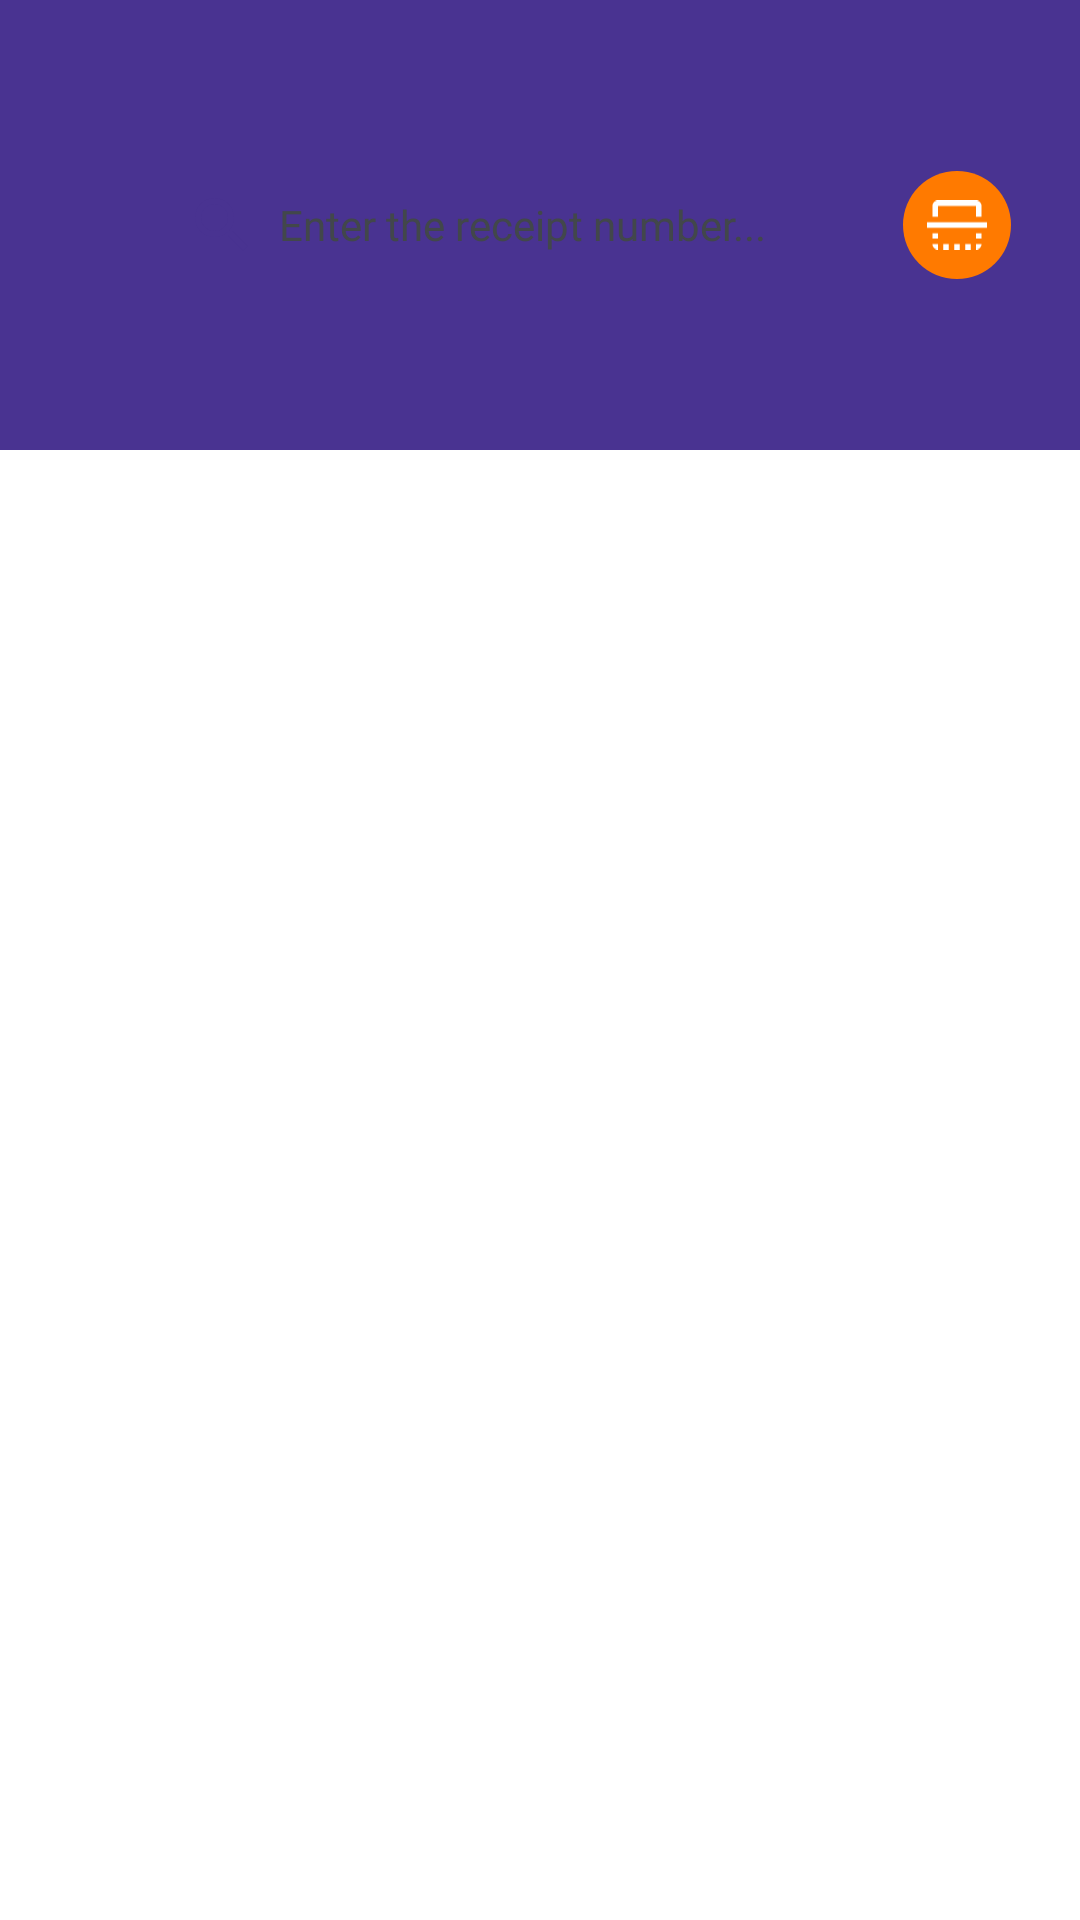

This screen was rendered from an Android layout file. Write that file and the resources it references.
<!-- AndroidManifest.xml: application theme Theme.MobileEngineerTranslationTest -->
<!-- res/layout/fragment_shipment_search.xml -->
<?xml version="1.0" encoding="utf-8"?>
<androidx.constraintlayout.widget.ConstraintLayout
    xmlns:android="http://schemas.android.com/apk/res/android"
    xmlns:app="http://schemas.android.com/apk/res-auto"
    android:layout_width="match_parent"
    android:layout_height="match_parent"
    android:background="@color/white"
    >


    <androidx.constraintlayout.widget.ConstraintLayout
        android:id="@+id/top_layout"
        android:layout_width="match_parent"
        android:layout_height="@dimen/hundred_fifty_dp"
        android:background="@color/purple_700"
        android:padding="@dimen/fifteen_dp"
        app:layout_constraintTop_toTopOf="parent"
        app:layout_constraintEnd_toEndOf="parent"
        app:layout_constraintStart_toStartOf="parent">



        <ImageView
            android:id="@+id/searchIcon"
            android:layout_width="@dimen/thirty_dp"
            android:layout_height="@dimen/thirty_dp"
            android:src="@drawable/outline_arrow_back_ios_new_24"
            app:layout_constraintStart_toStartOf="parent"
            app:layout_constraintTop_toTopOf="@id/searchBar"
            app:layout_constraintBottom_toBottomOf="@id/searchBar"
            android:layout_marginEnd="@dimen/ten_dp"
            />


        
        <androidx.constraintlayout.widget.ConstraintLayout
            android:id="@+id/searchBar"
            android:layout_width="0dp"
            android:layout_height="@dimen/fifty_dp"
            android:background="@drawable/rounded_white"
            app:layout_constraintTop_toTopOf="parent"
            app:layout_constraintStart_toEndOf="@id/searchIcon"
            app:layout_constraintEnd_toEndOf="parent"
            app:layout_constraintBottom_toBottomOf="parent"
            android:layout_marginStart="@dimen/ten_dp"
            >

    <EditText
        android:id="@+id/searchView"
        android:layout_width="0dp"
        android:layout_height="50dp"
        android:background="@drawable/bg_search"
        android:paddingHorizontal="@dimen/ten_dp"
        android:hint="Enter the receipt number..."
        android:textColor="@color/dark_blue"
        android:textColorHint="@color/grey_grey"
        android:inputType="text"
        android:fontFamily="@font/roboto_medium"
        android:textSize="@dimen/fourteen_sp"
        android:drawableStart="@drawable/search_icon"
        android:drawablePadding="10dp"
        app:layout_constraintTop_toTopOf="parent"
        app:layout_constraintStart_toStartOf="parent"
        app:layout_constraintEnd_toEndOf="parent" />

            <ImageView
                android:id="@+id/cartButton"
                android:layout_width="36dp"
                android:layout_height="36dp"
                android:layout_marginEnd="8dp"
                android:background="@drawable/circle_orange"
                android:padding="8dp"
                android:src="@drawable/scanner_icon"
                app:layout_constraintEnd_toEndOf="parent"
                app:layout_constraintTop_toTopOf="parent"
                app:layout_constraintBottom_toBottomOf="parent"/>


        </androidx.constraintlayout.widget.ConstraintLayout>

    </androidx.constraintlayout.widget.ConstraintLayout>


    <androidx.recyclerview.widget.RecyclerView
        android:id="@+id/recyclerView"
        android:layout_width="0dp"
        android:layout_height="0dp"
        android:layout_marginHorizontal="@dimen/five_dp"
        android:layout_marginTop="@dimen/twenty_dp"
        app:layout_constraintTop_toBottomOf="@id/top_layout"
        app:layout_constraintBottom_toBottomOf="parent"
        app:layout_constraintStart_toStartOf="parent"
        app:layout_constraintEnd_toEndOf="parent"/>


</androidx.constraintlayout.widget.ConstraintLayout>
<!-- resources referenced by this layout -->
<resources>
  <color name="dark_blue">#0C1832</color>
  <color name="grey_grey">#42474B</color>
  <color name="purple_700">#493391</color>
  <color name="white">#FFFFFFFF</color>
  <dimen name="fifteen_dp">15dp</dimen>
  <dimen name="fifty_dp">50dp</dimen>
  <dimen name="five_dp">5dp</dimen>
  <dimen name="fourteen_sp">14sp</dimen>
  <dimen name="hundred_fifty_dp">150dp</dimen>
  <dimen name="ten_dp">10dp</dimen>
  <dimen name="thirty_dp">30dp</dimen>
  <dimen name="twenty_dp">20dp</dimen>
  <!-- drawable circle_orange (drawable) -->
  <?xml version="1.0" encoding="utf-8"?>
  <shape xmlns:android="http://schemas.android.com/apk/res/android"
      android:shape="oval">
      <solid android:color="@color/tab_indicator_orange"/>
  </shape>
  <!-- drawable scanner_icon (drawable) -->
  <vector xmlns:android="http://schemas.android.com/apk/res/android"
      android:width="22dp"
      android:height="18dp"
      android:viewportWidth="22"
      android:viewportHeight="18">
    <path
        android:pathData="M2,12V14H4V12M14,16V18H16V16M18,0H4C2.9,0 2,0.9 2,2V6H4V2H18V6H20V2C20,0.9 19.1,0 18,0ZM20,16H18V18C19.1,18 20,17.1 20,16ZM0,8V10H22V8M6,16V18H8V16M18,12V14H20V12M10,16V18H12V16M2,16C2,17.1 2.9,18 4,18V16H2Z"
        android:fillColor="#ffffff"/>
  </vector>
  <!-- drawable search_icon (drawable) -->
  <vector xmlns:android="http://schemas.android.com/apk/res/android"
      android:width="18dp"
      android:height="18dp"
      android:viewportWidth="18"
      android:viewportHeight="18">
    <path
        android:pathData="M6.5,0C8.224,0 9.877,0.685 11.096,1.904C12.315,3.123 13,4.776 13,6.5C13,8.11 12.41,9.59 11.44,10.73L11.71,11H12.5L17.5,16L16,17.5L11,12.5V11.71L10.73,11.44C9.59,12.41 8.11,13 6.5,13C4.776,13 3.123,12.315 1.904,11.096C0.685,9.877 0,8.224 0,6.5C0,4.776 0.685,3.123 1.904,1.904C3.123,0.685 4.776,0 6.5,0ZM6.5,2C4,2 2,4 2,6.5C2,9 4,11 6.5,11C9,11 11,9 11,6.5C11,4 9,2 6.5,2Z"
        android:fillColor="#493391"/>
  </vector>
  <style name="Theme.MobileEngineerTranslationTest" parent="Theme.MaterialComponents.DayNight.DarkActionBar">
          
          <item name="colorPrimary">@color/purple_500</item>
          <item name="colorPrimaryVariant">@color/purple_700</item>
          <item name="colorOnPrimary">@color/white</item>
          
          <item name="colorSecondary">@color/teal_200</item>
          <item name="colorSecondaryVariant">@color/teal_700</item>
          <item name="colorOnSecondary">@color/black</item>
          
  
          
          <item name="android:statusBarColor">@android:color/transparent</item>
          <item name="android:windowTranslucentStatus">true</item>
          <item name="android:windowFullscreen">true</item>
      </style>
  <color name="tab_indicator_orange">#FF7A00</color>
  <color name="purple_500">#FF6200EE</color>
  <color name="teal_200">#FF03DAC5</color>
  <color name="teal_700">#FF018786</color>
  <color name="black">#FF000000</color>
</resources>
